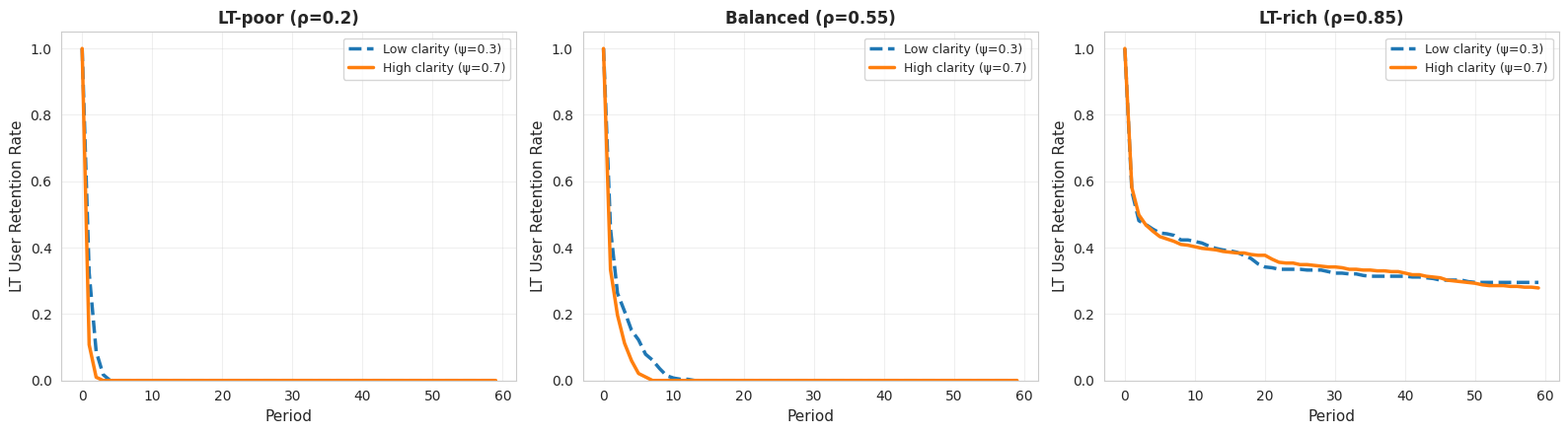

The matplotlib source for this figure:
import numpy as np
import pandas as pd
import matplotlib.pyplot as plt
import seaborn as sns

sns.set_style("whitegrid")

# ============================================================================
# PARAMETERS (MATCHING COLLEAGUE'S APPROACH)
# ============================================================================

K = 25  # Colleague uses 25

def sigmoid(x):
    """Numerically stable sigmoid"""
    return 1.0 / (1.0 + np.exp(-x))

def beta(r, base, slope):
    """Matchability function - colleague's approach"""
    return np.clip(base + slope * r, 0.0, 0.95)

# Acceptance regions (colleague's values)
theta_L_minus, theta_L_plus = 0.93, 1.05  
theta_S_minus, theta_S_plus = 0.25, 1.20  

# Beta parameters (colleague's values - MUCH higher)
beta_L_base, beta_L_slope = 0.02, 0.05  
beta_S_base, beta_S_slope = 0.01, 0.02  

# Frustration thresholds (colleague's values - MUCH higher)
p_bar_L = 0.07  # was 0.010
p_bar_S = 0.01  # was 0.006

# Sigmoid steepness (colleague's values)
k_L = 60.0  
k_S = 40.0  

# Exogenous churn
churn_L = 0.002
churn_S = 0.002

# Belief parameters (colleague uses VERY optimistic prior)
prior_mean = 0.80  # was 0.50 - much more optimistic!
prior_strength = 6.0  # was 10 - less sticky

# Market types
markets = {
    'LT-poor': 0.20,    # Colleague uses 0.20
    'Balanced': 0.55,
    'LT-rich': 0.85
}

clarity_levels = {'Low': 0.3, 'High': 0.7}

n_users = 500
n_periods = 60  # Colleague uses 60
np.random.seed(42)

# ============================================================================
# SIMULATION WITH SIGMOID EXIT (COLLEAGUE'S APPROACH)
# ============================================================================

def simulate_with_clarity_sigmoid(rho_m, psi_m, prior_mean, prior_strength):
    """Simulate with sigmoid exit probability (smooth, not hard threshold)"""
    
    users = pd.DataFrame({
        'user_id': range(n_users),
        'goal': np.random.choice(['L', 'S'], size=n_users, p=[rho_m, 1-rho_m]),
        'rating': np.random.beta(2, 2, size=n_users),
        'active': True,
        'exit_period': np.nan,
        'exit_type': None
    })
    
    # Initialize beliefs
    alpha_0 = prior_mean * prior_strength
    beta_0 = (1 - prior_mean) * prior_strength
    
    users['alpha'] = alpha_0
    users['beta_param'] = beta_0
    users['belief_rho'] = prior_mean
    
    initial_L = len(users[users['goal'] == 'L'])
    results = []
    
    for t in range(n_periods):
        active = users[users['active']]
        
        if len(active) < 10:
            break
        
        active_L = active[active['goal'] == 'L']
        active_S = active[active['goal'] == 'S']
        
        retention_L = len(active_L) / initial_L if initial_L > 0 else 0
        
        results.append({
            'period': t,
            'retention_L': retention_L
        })
        
        # Shuffle to avoid ordering artifacts
        active_indices = active.index.tolist()
        np.random.shuffle(active_indices)
        
        for idx in active_indices:
            if not users.loc[idx, 'active']:
                continue
                
            r_i = users.loc[idx, 'rating']
            goal = users.loc[idx, 'goal']
            
            if goal == 'L':
                # BELIEF UPDATING
                K_eff = np.random.binomial(K, psi_m)
                
                if K_eff > 0:
                    true_rho = len(active_L) / len(active)
                    K_L = np.random.binomial(K_eff, true_rho)
                    
                    users.loc[idx, 'alpha'] += K_L
                    users.loc[idx, 'beta_param'] += (K_eff - K_L)
                    
                    users.loc[idx, 'belief_rho'] = users.loc[idx, 'alpha'] / (
                        users.loc[idx, 'alpha'] + users.loc[idx, 'beta_param']
                    )
                
                # COMPUTE EXPECTED SUCCESS PROBABILITY
                belief_rho = users.loc[idx, 'belief_rho']
                
                # Fraction with acceptable rating
                rating_match_prob = np.mean(
                    (active['rating'].values >= theta_L_minus * r_i) & 
                    (active['rating'].values <= theta_L_plus * r_i)
                )
                
                # Expected acceptable fraction = belief_rho * rating_match_prob
                A_hat = belief_rho * rating_match_prob
                
                beta_i = beta(r_i, beta_L_base, beta_L_slope)
                p_hat = np.clip(K * beta_i * A_hat, 0.0, 1.0)
                
                # SIGMOID EXIT PROBABILITY (KEY DIFFERENCE!)
                exit_prob_frust = sigmoid(k_L * (p_bar_L - p_hat))
                exit_prob = 1.0 - (1.0 - exit_prob_frust) * (1.0 - churn_L)
                
            else:  # ST user
                # ST don't update beliefs, use actual pool
                rating_match_prob = np.mean(
                    (active['rating'].values >= theta_S_minus * r_i) & 
                    (active['rating'].values <= theta_S_plus * r_i)
                )
                
                A_hat = rating_match_prob
                
                beta_i = beta(r_i, beta_S_base, beta_S_slope)
                p_hat = np.clip(K * beta_i * A_hat, 0.0, 1.0)
                
                exit_prob_frust = sigmoid(k_S * (p_bar_S - p_hat))
                exit_prob = 1.0 - (1.0 - exit_prob_frust) * (1.0 - churn_S)
            
            # PROBABILISTIC EXIT
            if np.random.random() < exit_prob:
                users.loc[idx, 'active'] = False
                users.loc[idx, 'exit_period'] = t
                users.loc[idx, 'exit_type'] = 'frustration'
    
    return pd.DataFrame(results), users

# ============================================================================
# RUN SIMULATIONS
# ============================================================================

print("Running H3 simulations (colleague's approach)...\n")

all_results = {}

for market_name, rho_m in markets.items():
    for clarity_name, psi_m in clarity_levels.items():
        key = f"{market_name}_{clarity_name}"
        print(f"Simulating {market_name} with {clarity_name} clarity (ψ={psi_m})...")
        
        results_df, users_df = simulate_with_clarity_sigmoid(rho_m, psi_m, prior_mean, prior_strength)
        all_results[key] = {
            'results': results_df,
            'users': users_df,
            'market': market_name,
            'clarity': clarity_name,
            'rho_m': rho_m,
            'psi_m': psi_m
        }

# ============================================================================
# ANALYSIS
# ============================================================================

print("\n" + "="*80)
print("H3: INTENT CLARITY TRADE-OFF ANALYSIS")
print("="*80)

for market_name in markets.keys():
    print(f"\n{market_name} Market:")
    
    low_key = f"{market_name}_Low"
    high_key = f"{market_name}_High"
    
    low_retention = all_results[low_key]['results']['retention_L'].iloc[-1]
    high_retention = all_results[high_key]['results']['retention_L'].iloc[-1]
    
    print(f"  Low clarity (ψ=0.3): {100*low_retention:.1f}% final retention")
    print(f"  High clarity (ψ=0.7): {100*high_retention:.1f}% final retention")
    print(f"  Difference: {100*(high_retention - low_retention):+.1f} percentage points")

# ============================================================================
# VISUALIZATION
# ============================================================================

fig, axes = plt.subplots(1, 3, figsize=(16, 4.5))

colors = {'Low': '#1f77b4', 'High': '#ff7f0e'}
linestyles = {'Low': '--', 'High': '-'}

for idx, (market_name, rho_m) in enumerate(markets.items()):
    ax = axes[idx]
    
    for clarity_name in ['Low', 'High']:
        key = f"{market_name}_{clarity_name}"
        results = all_results[key]['results']
        psi = clarity_levels[clarity_name]
        
        ax.plot(results['period'], results['retention_L'],
               label=f'{clarity_name} clarity (ψ={psi})',
               color=colors[clarity_name],
               linestyle=linestyles[clarity_name],
               linewidth=2.5)
    
    ax.set_xlabel('Period', fontsize=11)
    ax.set_ylabel('LT User Retention Rate', fontsize=11)
    ax.set_title(f'{market_name} (ρ={rho_m})', fontsize=12, fontweight='bold')
    ax.legend(fontsize=9, loc='upper right')
    ax.grid(True, alpha=0.3)
    ax.set_ylim([0, 1.05])

plt.tight_layout()
plt.savefig('H3_clarity_tradeoff.png', dpi=300, bbox_inches='tight')
print("\n✓ Saved: H3_clarity_tradeoff.png")
plt.show()

# ============================================================================
# H3 HYPOTHESIS TEST
# ============================================================================

print("\n" + "="*80)
print("H3 HYPOTHESIS TEST")
print("="*80)

poor_effect = all_results['LT-poor_High']['results']['retention_L'].iloc[-1] - \
              all_results['LT-poor_Low']['results']['retention_L'].iloc[-1]
              
rich_effect = all_results['LT-rich_High']['results']['retention_L'].iloc[-1] - \
              all_results['LT-rich_Low']['results']['retention_L'].iloc[-1]

print(f"\nLT-poor: {100*poor_effect:+.1f} pp effect")
print(f"LT-rich: {100*rich_effect:+.1f} pp effect")

if poor_effect < -0.02 and rich_effect > 0.02:
    print("\n✓ H3 SUPPORTED: Non-monotone clarity effect")
    print("  High clarity hurts in LT-poor, helps in LT-rich")
elif abs(poor_effect) > 0.02 or abs(rich_effect) > 0.02:
    print("\n~ H3 PARTIALLY SUPPORTED: Clarity has differential effects")
else:
    print("\n✗ H3 NOT SUPPORTED")

print("="*80)
